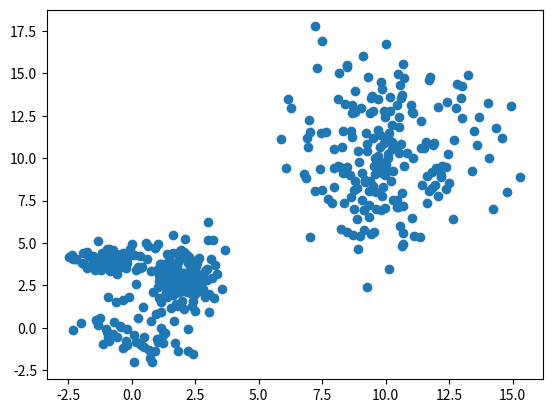

The matplotlib source for this figure: (Note: this script raises an exception after producing the figure.)
import random

mu = [[0., 0.], [2., 3.], [-1, 4.], [10., 10.]]
sigma = [[1., 1.], [0.7, 0.9], [0.6, 0.4], [2., 3.]]
num = [50, 150, 100, 200]
k = 4

seed = 0
random.seed(seed)

data = []
for i in range(k):
    data += [[random.gauss(mu[i][j], sigma[i][j]) for j in range(2)] for r in range(num[i])]

print(data[:5])

rep = 40
cid = [0, 1, 2, 3]

import matplotlib.pyplot

matplotlib.pyplot.scatter([point[0] for point in data], [point[1] for point in data])
matplotlib.pyplot.show()

def key_distance2(point1, point2):
    return sum((point1[i] - point2[i])**2 for i in range(2))

def key_centroid(data, pid):
    return [sum(data[p][j] for p in pid) / len(pid) for j in range(2)]

def key_k_means(k, data, cid, rep):

    center = [data[cid[i]] for i in range(k)]

    for r in range(rep):

        bucket = [[] for i in range(k)]

        for i, e in enumerate(data):
            min_bucket, min_distance2 = -1, float("inf")
            for b in range(k):
                d = key_distance2(center[b], e)
                if d < min_distance2:
                    min_bucket, min_distance2 = b, d
            bucket[min_bucket].append(i)

        center = [key_centroid(data, bucket[i]) for i in range(k)]

    return bucket

key_bucket = key_k_means(k, data, cid, rep)

for i in range(k):
    print("{0}: {1!r}".format(i, key_bucket[i]))

# Your code here

for i in range(k):
    print("{0}: {1!r}".format(i, bucket[i]))

